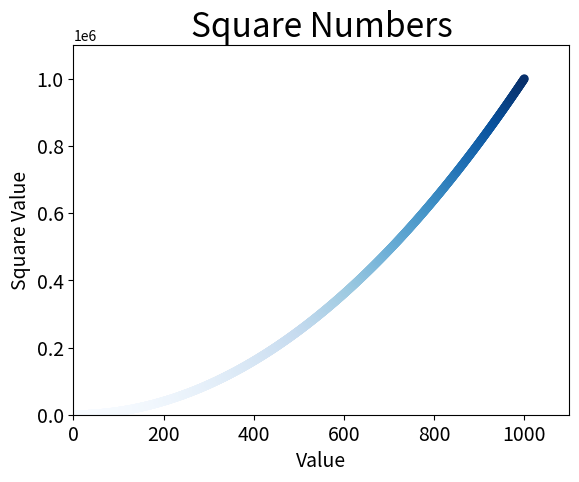

Write Python code to recreate this figure.
import matplotlib.pyplot as plt
values = list(range(1,1001))
square_values = [value ** 2 for value in values]
# 用y值来设置其颜色，y值较小显示为浅蓝色，y值较大显示为深蓝色
plt.scatter(values,square_values,edgecolor='none',s=40,c=square_values,cmap=plt.cm.Blues)

# 设置标题、坐标轴上的标签
plt.title("Square Numbers", fontsize=24)
plt.xlabel("Value", fontsize=14)
plt.ylabel("Square Value", fontsize=14)

# 设置刻度标记的大小
plt.tick_params(axis="both", labelsize=14)

# 设置坐标轴的取值范围
plt.axis([0,1100,0,1100000])

# plt.show()
plt.savefig("sqaure_plot.png",bbox_inches="tight")
# 第二个参数，bbox_inches="tight" 把图表多余的空白删除掉

